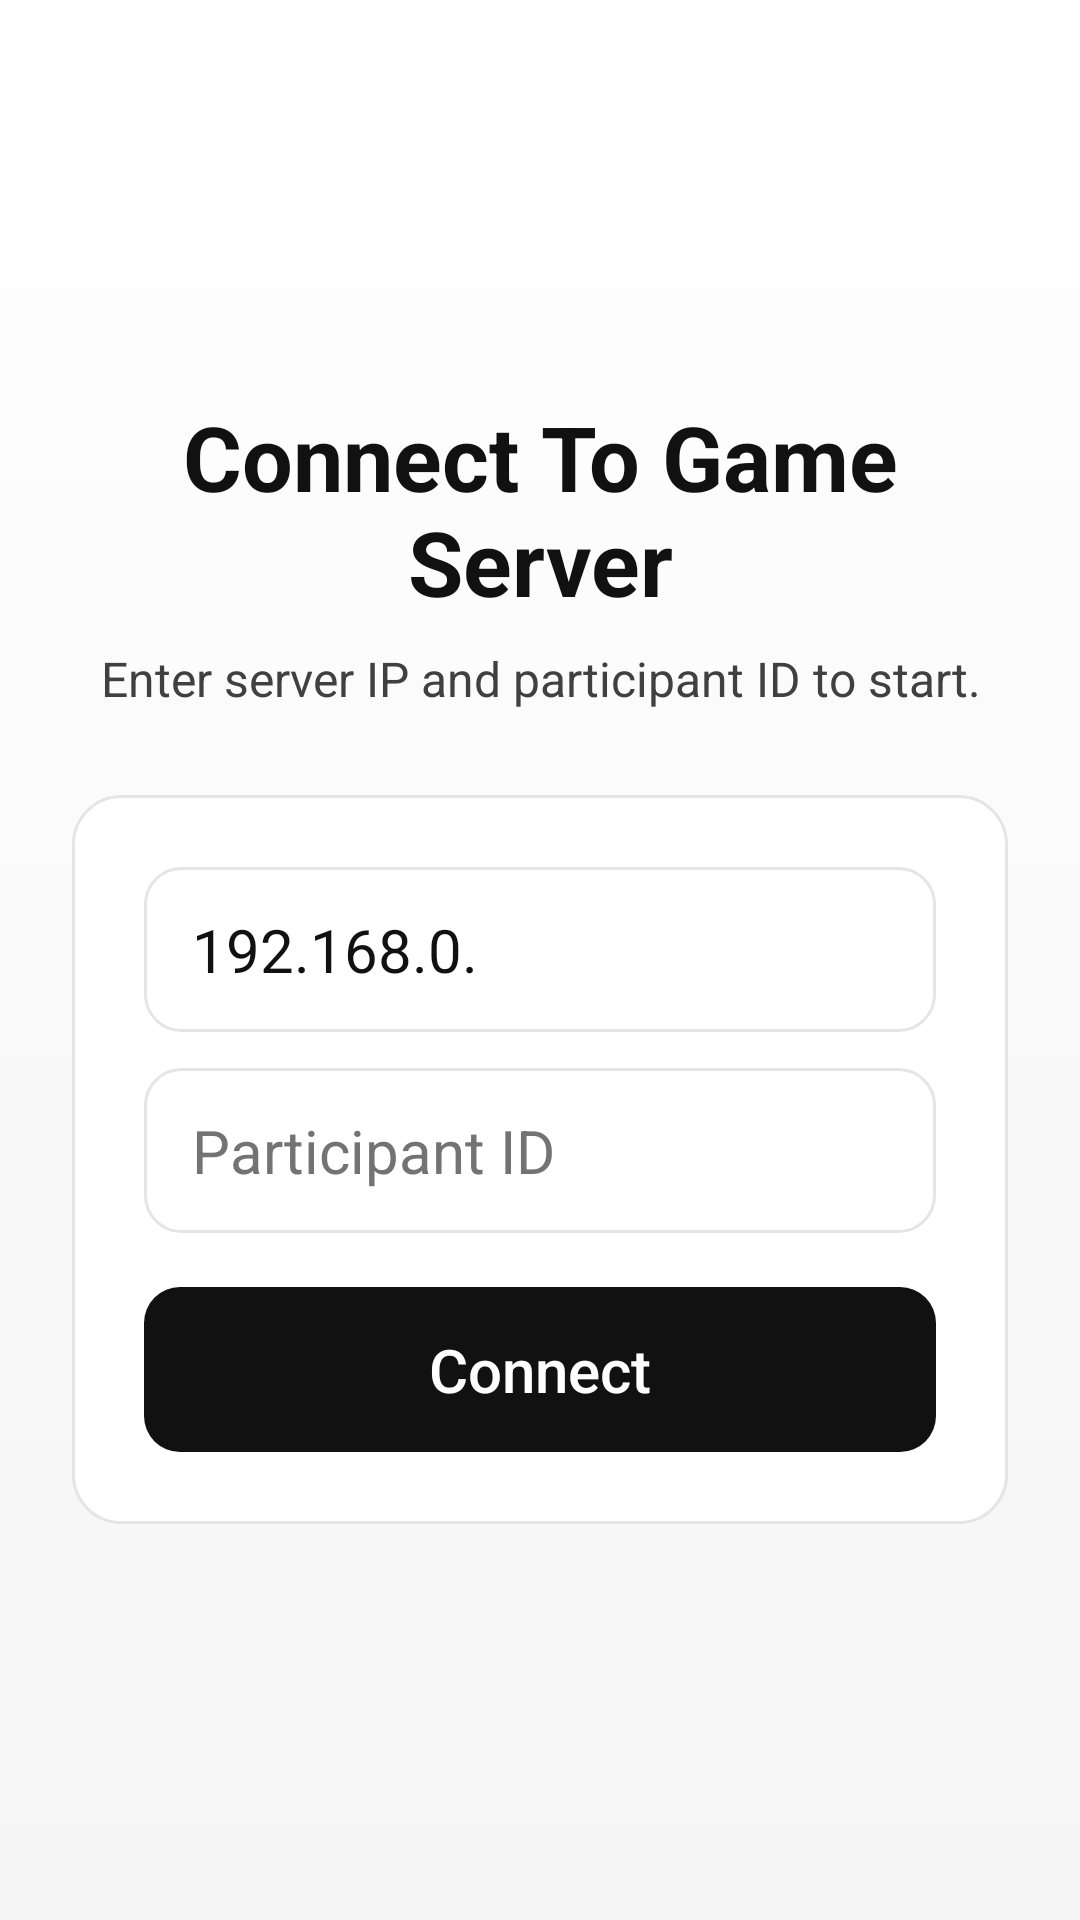

Reconstruct the res/layout file that produces this screen, plus the resources it refers to.
<!-- AndroidManifest.xml: application theme Theme.InvestmentGame -->
<!-- res/layout/activity_setup.xml -->
<?xml version="1.0" encoding="utf-8"?>
<LinearLayout xmlns:android="http://schemas.android.com/apk/res/android"
    android:layout_width="match_parent"
    android:layout_height="match_parent"
    android:background="@drawable/main_background"
    android:gravity="center"
    android:orientation="vertical"
    android:padding="24dp">

    <TextView
        android:layout_width="wrap_content"
        android:layout_height="wrap_content"
        android:gravity="center"
        android:text="@string/title_setup"
        android:textColor="@color/text_primary"
        android:textSize="30sp"
        android:textStyle="bold" />

    <TextView
        android:layout_width="wrap_content"
        android:layout_height="wrap_content"
        android:layout_marginTop="8dp"
        android:gravity="center"
        android:text="@string/subtitle_setup"
        android:textColor="@color/text_secondary"
        android:textSize="16sp" />

    <LinearLayout
        android:layout_width="match_parent"
        android:layout_height="wrap_content"
        android:layout_marginTop="28dp"
        android:background="@drawable/glass_pane"
        android:orientation="vertical"
        android:padding="24dp">

    <EditText
        android:id="@+id/ip"
        android:layout_width="match_parent"
        android:layout_height="wrap_content"
        android:background="@drawable/input_panel"
        android:hint="@string/hint_ip"
        android:inputType="text"
        android:paddingStart="16dp"
        android:paddingTop="14dp"
        android:paddingEnd="16dp"
        android:paddingBottom="14dp"
        android:text="192.168.0."
        android:textColor="@color/text_primary"
        android:textColorHint="@color/text_muted"
        android:textSize="20sp" />

    <EditText
        android:id="@+id/participant_id"
        android:layout_width="match_parent"
        android:layout_height="wrap_content"
        android:layout_marginTop="12dp"
        android:background="@drawable/input_panel"
        android:hint="@string/hint_participant_id"
        android:inputType="text"
        android:paddingStart="16dp"
        android:paddingTop="14dp"
        android:paddingEnd="16dp"
        android:paddingBottom="14dp"
        android:textColor="@color/text_primary"
        android:textColorHint="@color/text_muted"
        android:textSize="20sp" />

    <Button
        android:id="@+id/connect"
        android:layout_width="match_parent"
        android:layout_height="wrap_content"
        android:layout_marginTop="18dp"
        android:background="@drawable/button_primary"
        android:paddingTop="14dp"
        android:paddingBottom="14dp"
        android:stateListAnimator="@animator/button_press"
        android:text="@string/button_connect"
        android:textAllCaps="false"
        android:textColor="@color/white"
        android:textSize="20sp"
        android:textStyle="normal" />

    </LinearLayout>

</LinearLayout>
<!-- resources referenced by this layout -->
<resources>
  <color name="text_muted">#737373</color>
  <color name="text_primary">#111111</color>
  <color name="text_secondary">#404040</color>
  <color name="white">#FFFFFFFF</color>
  <!-- drawable button_primary (drawable) -->
  <?xml version="1.0" encoding="utf-8"?>
  <selector xmlns:android="http://schemas.android.com/apk/res/android">
      <item android:state_pressed="true">
          <shape android:shape="rectangle">
              <corners android:radius="12dp" />
              <solid android:color="#000000" />
          </shape>
      </item>
      <item>
          <shape android:shape="rectangle">
              <corners android:radius="12dp" />
              <solid android:color="#111111" />
          </shape>
      </item>
  </selector>
  <!-- drawable glass_pane (drawable) -->
  <?xml version="1.0" encoding="utf-8"?>
  <layer-list xmlns:android="http://schemas.android.com/apk/res/android">
      <item android:top="1dp">
          <shape android:shape="rectangle">
              <corners android:radius="16dp" />
              <solid android:color="@color/surface_shadow" />
          </shape>
      </item>
  
      <item>
          <shape android:shape="rectangle">
              <corners android:radius="16dp" />
              <solid android:color="@color/surface_white" />
              <stroke
                  android:width="1dp"
                  android:color="@color/surface_stroke" />
          </shape>
      </item>
  </layer-list>
  <!-- drawable input_panel (drawable) -->
  <?xml version="1.0" encoding="utf-8"?>
  <shape xmlns:android="http://schemas.android.com/apk/res/android"
      android:shape="rectangle">
      <corners android:radius="12dp" />
      <solid android:color="#FFFFFFFF" />
      <stroke
          android:width="1dp"
          android:color="#E5E5E5" />
  </shape>
  <!-- drawable main_background (drawable) -->
  <?xml version="1.0" encoding="utf-8"?>
  <shape xmlns:android="http://schemas.android.com/apk/res/android"
      android:shape="rectangle">
      <gradient
          android:angle="270"
          android:startColor="@color/bg_top"
          android:centerColor="@color/bg_mid"
          android:endColor="@color/bg_bottom" />
  </shape>
  <string name="button_connect">Connect</string>
  <string name="hint_ip">Computer IP address</string>
  <string name="hint_participant_id">Participant ID</string>
  <string name="subtitle_setup">Enter server IP and participant ID to start.</string>
  <string name="title_setup">Connect To Game Server</string>
  <style name="Theme.InvestmentGame" parent="Base.Theme.InvestmentGame" />
  <color name="surface_shadow">#0A000000</color>
  <color name="surface_white">#FFFFFFFF</color>
  <color name="surface_stroke">#E5E5E5</color>
  <color name="bg_top">#FFFFFF</color>
  <color name="bg_mid">#FAFAFA</color>
  <color name="bg_bottom">#F5F5F5</color>
  <style name="Base.Theme.InvestmentGame" parent="Theme.Material3.DayNight.NoActionBar">
          
          
      </style>
</resources>
